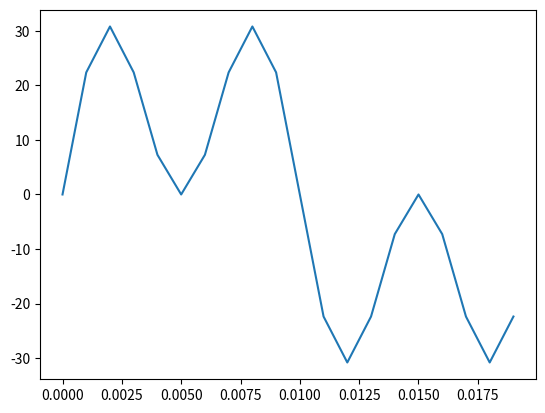
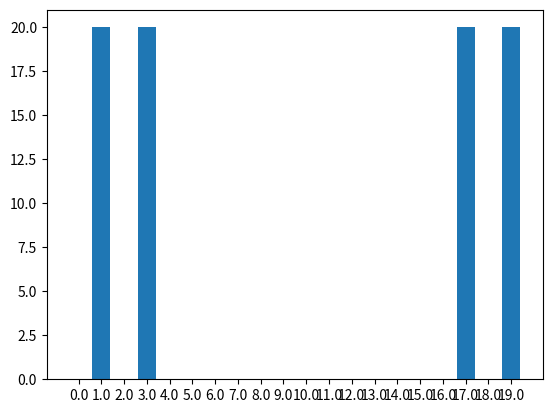
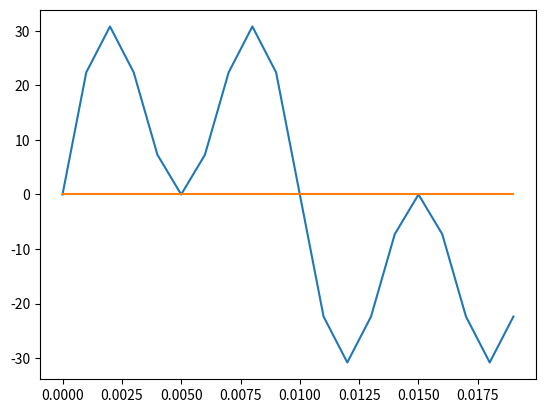

These charts were generated, in order, by the following Python code:
# make up the mathematical formula to cover up the code 
# still pending


import numpy as np
import matplotlib.pyplot as plt


# Generating data
base_freq=50
t_x=np.linspace(0,40e-3,41)
complete_signal=20*np.sin(2*np.pi*50*t_x)+20*np.sin(2*np.pi*150*t_x)
# print(t_x)
# print(complete_signal)
signal=complete_signal[0:20]
t=t_x[0:20]
plt.plot(t,signal)
plt.show()


# Fourier
N=len(signal)
dft_mag=np.zeros(N)
dft_phase=np.zeros(N)
for k in range(0,N):

    temp1=0
    temp2=0
    for n in range(0,N):
        temp1=temp1+ (signal[n]*np.cos(2*np.pi*k*n/N))
        temp2=temp2+ (signal[n]*np.sin(2*np.pi*k*n/N))
    dft_mag[k]=np.sqrt(temp1**2 + temp2**2)*(2/N)
    dft_phase[k]=np.arctan2(temp2,temp1)

    # temp1 = real 
    # temp2 = img


k=np.linspace(0,N-1,20)
plt.bar(k,dft_mag)
plt.xticks(k,k)
plt.show()
        

# Fourier Series
dft_mag=dft_mag*0.5
re_sig=np.zeros(N)
for n in range(0,N):
    re_sig[n]=0
    for k in range(0,N):
        re_sig[n]= re_sig[n]+( dft_mag[k]*np.cos(2*np.pi*k*base_freq*t[n]  + dft_phase[k])  )
        # base_freq = 50 = f_0
        
plt.plot(t,-1*re_sig)
plt.plot(t,signal-(-1*re_sig)) 
# it will plot a zero line at 0 because the difference will be zero that's noice
plt.show()
